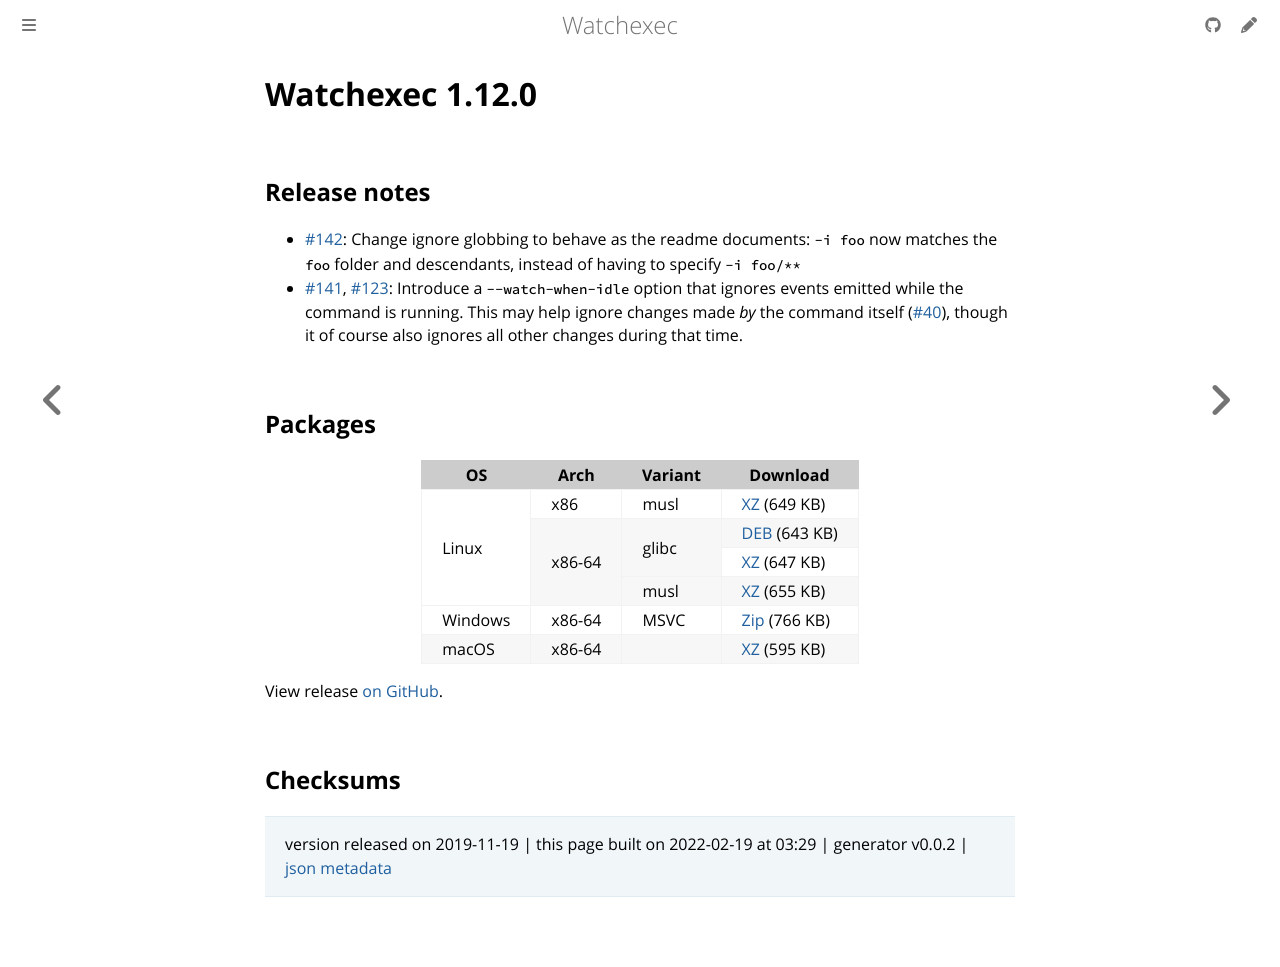

repository: watchexec/watchexec.github.io · page: downloads/watchexec/1.12.0/index.html · generator: mdbook

# Watchexec 1.12.0

## Release notes

<ul>
<li><a class="issue-link js-issue-link" data-error-text="Failed to load title" data-id="521250292" data-permission-text="Title is private" data-url="https://github.com/watchexec/watchexec/issues/142" data-hovercard-type="pull_request" data-hovercard-url="/watchexec/watchexec/pull/142/hovercard" href="https://github.com/watchexec/watchexec/pull/142">#142</a>: Change ignore globbing to behave as the readme documents: <code>-i foo</code> now matches the <code>foo</code> folder and descendants, instead of having to specify <code>-i foo/**</code></li>
<li><a class="issue-link js-issue-link" data-error-text="Failed to load title" data-id="520463228" data-permission-text="Title is private" data-url="https://github.com/watchexec/watchexec/issues/141" data-hovercard-type="pull_request" data-hovercard-url="/watchexec/watchexec/pull/141/hovercard" href="https://github.com/watchexec/watchexec/pull/141">#141</a>, <a class="issue-link js-issue-link" data-error-text="Failed to load title" data-id="453125990" data-permission-text="Title is private" data-url="https://github.com/watchexec/watchexec/issues/123" data-hovercard-type="issue" data-hovercard-url="/watchexec/watchexec/issues/123/hovercard" href="https://github.com/watchexec/watchexec/issues/123">#123</a>: Introduce a <code>--watch-when-idle</code> option that ignores events emitted while the command is running. This may help ignore changes made <em>by</em> the command itself (<a class="issue-link js-issue-link" data-error-text="Failed to load title" data-id="205821666" data-permission-text="Title is private" data-url="https://github.com/watchexec/watchexec/issues/40" data-hovercard-type="issue" data-hovercard-url="/watchexec/watchexec/issues/40/hovercard" href="https://github.com/watchexec/watchexec/issues/40">#40</a>), though it of course also ignores all other changes during that time.</li>
</ul>

## Packages

<table class="downloads">
<thead>
<tr>
<th>OS</th>
<th>Arch</th>
<th>Variant</th>
<th>Download</th>

</tr>
</thead>
<tbody>
<tr>
						<td rowspan="4">Linux</td>
						
<td rowspan="1">x86</td>
            
						
<td rowspan="1">musl</td>
            
<td><a class="download" href="https://github.com/watchexec/watchexec/releases/download/1.12.0/watchexec-1.12.0-i686-unknown-linux-musl.tar.xz">XZ</a> (649 KB)</td>
						
</tr>
					
<tr>
						
						
<td rowspan="3">x86-64</td>
            
						
<td rowspan="2">glibc</td>
            
<td><a class="download" href="https://github.com/watchexec/watchexec/releases/download/1.12.0/watchexec-1.12.0-x86_64-unknown-linux-gnu.deb">DEB</a> (643 KB)</td>
						
</tr>
					
<tr>
						
						
						
<td><a class="download" href="https://github.com/watchexec/watchexec/releases/download/1.12.0/watchexec-1.12.0-x86_64-unknown-linux-gnu.tar.xz">XZ</a> (647 KB)</td>
						
</tr>
					
<tr>
						
						
						
<td rowspan="1">musl</td>
            
<td><a class="download" href="https://github.com/watchexec/watchexec/releases/download/1.12.0/watchexec-1.12.0-x86_64-unknown-linux-musl.tar.xz">XZ</a> (655 KB)</td>
						
</tr>
					
<tr>
						<td rowspan="1">Windows</td>
						
<td rowspan="1">x86-64</td>
            
						
<td rowspan="1">MSVC</td>
            
<td><a class="download" href="https://github.com/watchexec/watchexec/releases/download/1.12.0/watchexec-1.12.0-x86_64-pc-windows-msvc.zip">Zip</a> (766 KB)</td>
						
</tr>
					
<tr>
						<td rowspan="1">macOS</td>
						
<td rowspan="1">x86-64</td>
            
						
<td rowspan="1"></td>
            
<td><a class="download" href="https://github.com/watchexec/watchexec/releases/download/1.12.0/watchexec-1.12.0-x86_64-apple-darwin.tar.xz">XZ</a> (595 KB)</td>
						
</tr>
					</tbody>
</table>


View release [on GitHub](https://github.com/watchexec/watchexec/releases/1.12.0).

## Checksums





>	 version released on 2019-11-19
>	|
>	this page built on 2022-02-19 at 03:29
>	| generator v0.0.2
>	| [json metadata](meta.json)
